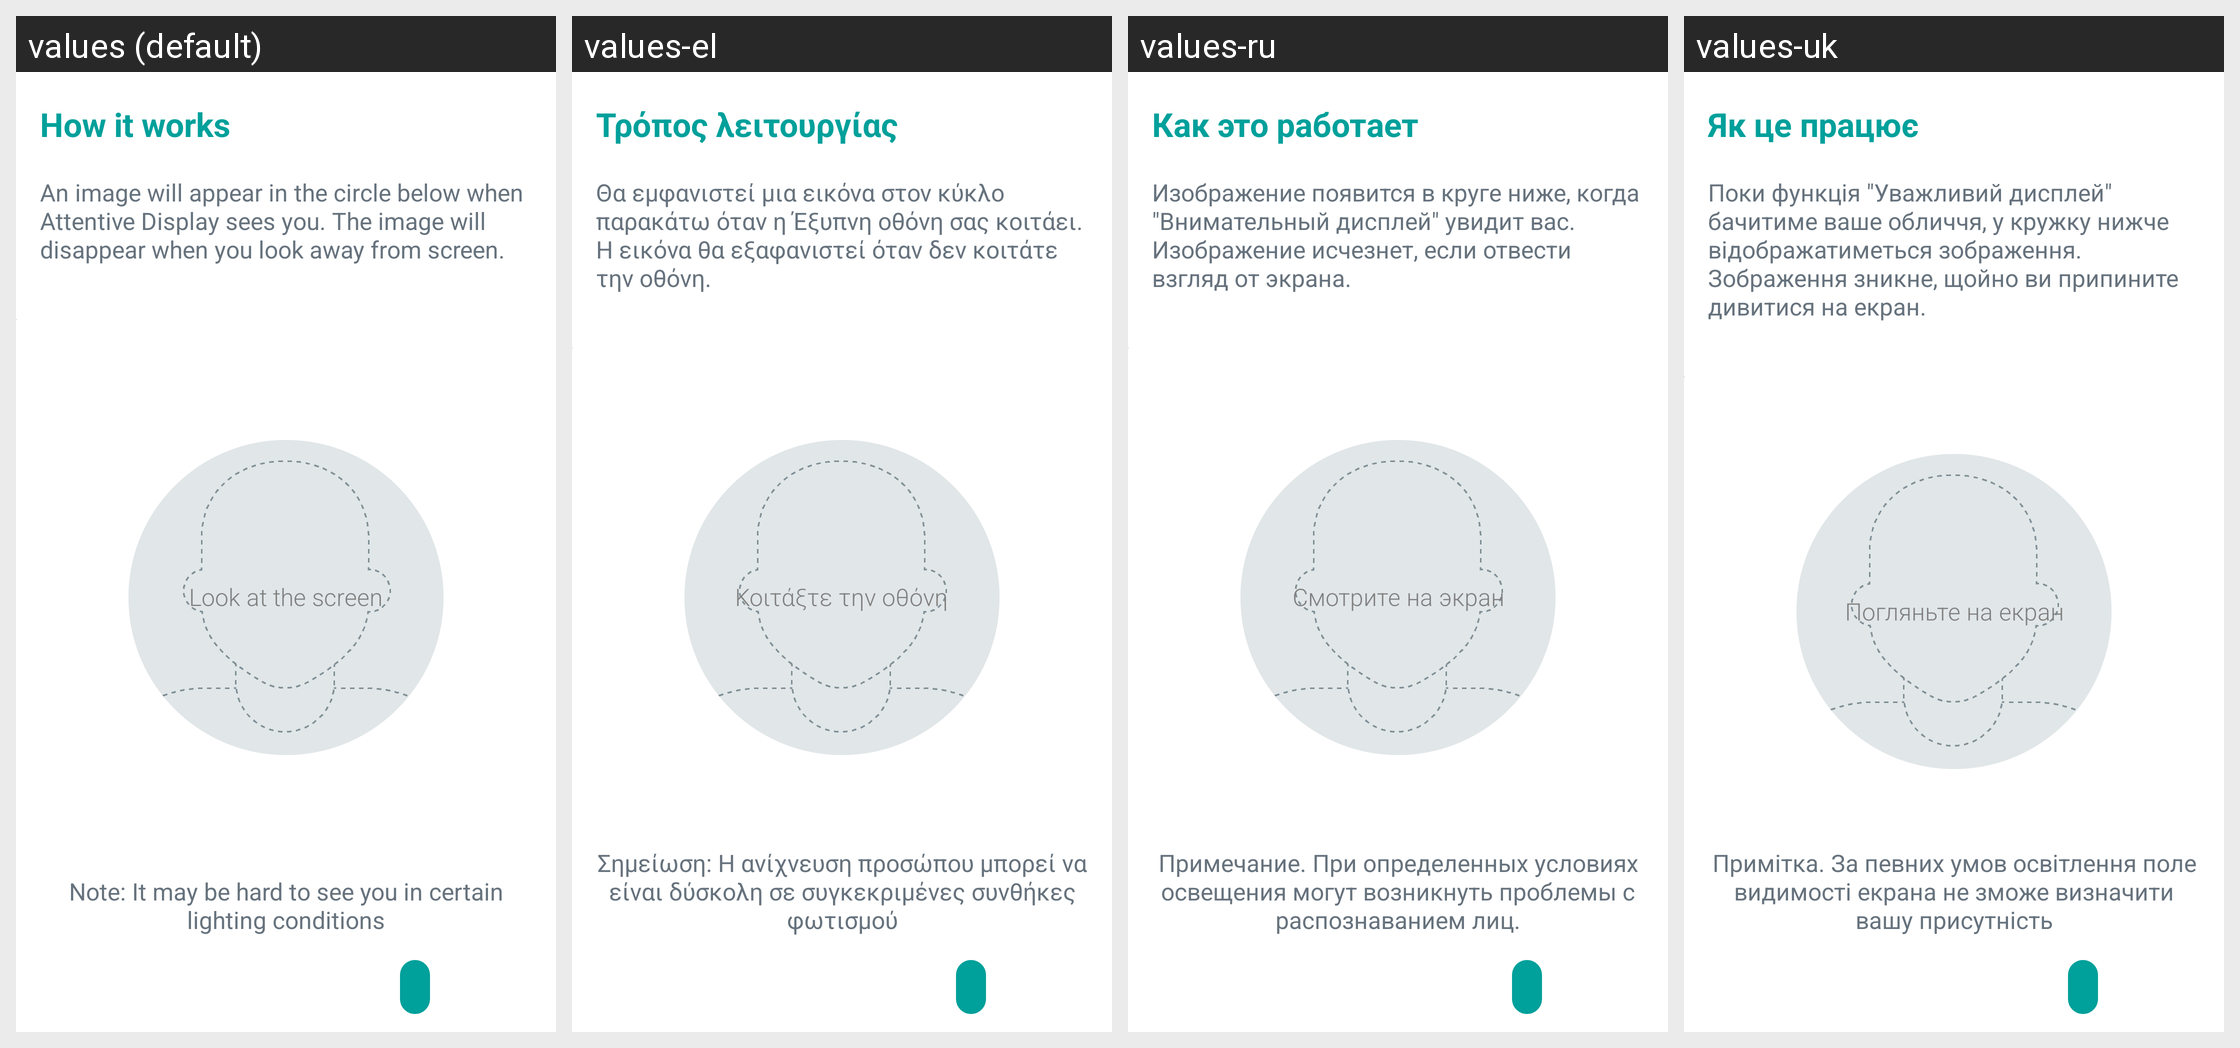

Here is an Android app screen in its default locale and in the app's own translations. Write out the translated-string differences for the strings that appear on this screen.
Android screen res/layout/ad_tour_demo_activity.xml rendered under 4 locales, left to right: values (default), values-el, values-ru, values-uk. Device: Nexus 5 (rendered at 1080×1920; each locale shown at half size, 540×960, under a caption strip naming it); theme MotoAppTheme.
Other locales in the repository, not shown: values-ar, values-az-rAZ, values-bg, values-bn, values-bn-rBD, values-cs, values-da, values-de, values-en-rEZ, values-en-rGB, values-en-rIN, values-en-rZG, values-es, values-es-rUS, values-fa, values-fi, values-fr, values-hi, values-hr, values-hu, values-in, values-it, values-iw, values-ja, values-km-rKH, values-ko, values-mk-rMK, values-ms, values-ms-rMY, values-my-rMM, values-nb, values-nl, values-pl, values-pt, values-pt-rPT, values-ro, values-si-rLK, values-sk, values-sl, values-sr, values-sv, values-ta, values-ta-rIN, values-th, values-tl, values-tr, values-ur, values-ur-rPK, values-vi, values-zh-rCN, values-zh-rHK, values-zh-rTW.
Strings drawn on this screen, with the default value and each locale's value (text and hints the layout hard-codes, and strings that could not be matched under every locale, appear in the picture but are not listed):

ad_tour_demo_title
  values: How it works
  values-el: Τρόπος λειτουργίας
  values-ru: Как это работает
  values-uk: Як це працює

ad_tour_demo_instructions
  values: An image will appear in the circle below when Attentive Display sees you. The image will disappear when you look away from screen.
  values-el: Θα εμφανιστεί μια εικόνα στον κύκλο παρακάτω όταν η Έξυπνη οθόνη σας κοιτάει. Η εικόνα θα εξαφανιστεί όταν δεν κοιτάτε την οθόνη.
  values-ru: Изображение появится в круге ниже, когда "Внимательный дисплей" увидит вас. Изображение исчезнет, если отвести взгляд от экрана.
  values-uk: Поки функція "Уважливий дисплей" бачитиме ваше обличчя, у кружку нижче відображатиметься зображення. Зображення зникне, щойно ви припините дивитися на екран.

ad_tour_no_face_overlay
  values: Look at the screen
  values-el: Κοιτάξτε την οθόνη
  values-ru: Смотрите на экран
  values-uk: Погляньте на екран

ad_tour_demo_help
  values: Note: It may be hard to see you in certain lighting conditions
  values-el: Σημείωση: Η ανίχνευση προσώπου μπορεί να είναι δύσκολη σε συγκεκριμένες συνθήκες φωτισμού
  values-ru: Примечание. При определенных условиях освещения могут возникнуть проблемы с распознаванием лиц.
  values-uk: Примітка. За певних умов освітлення поле видимості екрана не зможе визначити вашу присутність
